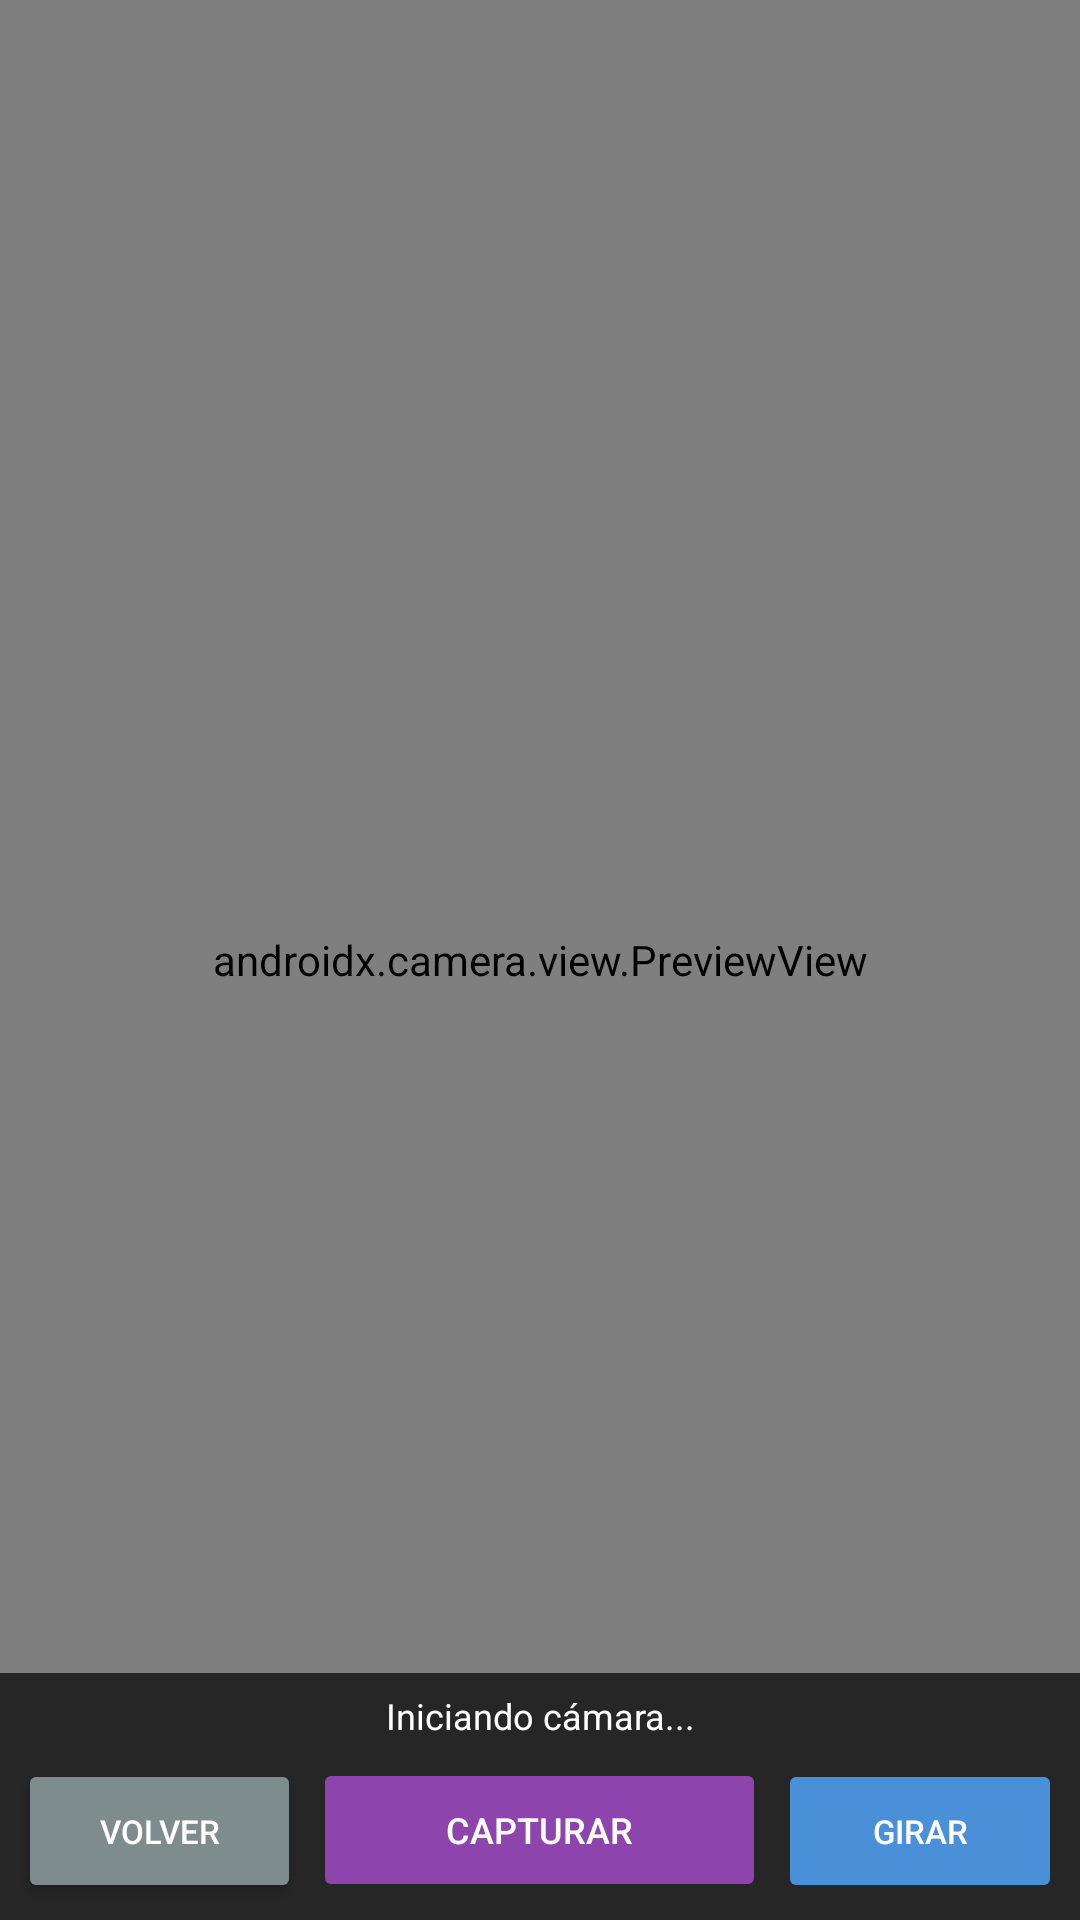

Here is an Android app screen rendered from its layout file. Give the layout XML and the strings, colors and styles it references.
<!-- AndroidManifest.xml: application theme Theme.AppCompat.Light.DarkActionBar -->
<!-- res/layout/activity_validar.xml -->
<?xml version="1.0" encoding="utf-8"?>
<FrameLayout xmlns:android="http://schemas.android.com/apk/res/android"
    android:layout_width="match_parent"
    android:layout_height="match_parent"
    android:background="#000000">

    <androidx.camera.view.PreviewView
        android:id="@+id/previewView"
        android:layout_width="match_parent"
        android:layout_height="match_parent" />

    <TextView
        android:id="@+id/tvGuia"
        android:layout_width="match_parent"
        android:layout_height="wrap_content"
        android:layout_gravity="center"
        android:gravity="center"
        android:padding="14dp"
        android:textColor="#FFFFFF"
        android:textSize="15sp"
        android:visibility="gone" />

    <LinearLayout
        android:layout_width="match_parent"
        android:layout_height="wrap_content"
        android:layout_gravity="bottom"
        android:background="#B3000000"
        android:orientation="vertical"
        android:padding="6dp">

        <TextView
            android:id="@+id/tvEstadoCamara"
            android:layout_width="match_parent"
            android:layout_height="wrap_content"
            android:gravity="center"
            android:text="Iniciando cámara..."
            android:textColor="#FFFFFF"
            android:textSize="12sp"
            android:layout_marginBottom="6dp" />

        <LinearLayout
            android:layout_width="match_parent"
            android:layout_height="wrap_content"
            android:orientation="horizontal">

            <Button
                android:id="@+id/btnVolver"
                android:layout_width="0dp"
                android:layout_height="wrap_content"
                android:layout_weight="1"
                android:text="Volver"
                android:textSize="11sp"
                android:minWidth="0dp"
                android:paddingLeft="4dp"
                android:paddingRight="4dp"
                android:backgroundTint="#7F8C8D"
                android:textColor="#FFFFFF" />

            <Button
                android:id="@+id/btnCapturar"
                android:layout_width="0dp"
                android:layout_height="wrap_content"
                android:layout_weight="1.6"
                android:layout_marginLeft="4dp"
                android:layout_marginRight="4dp"
                android:text="Capturar"
                android:textSize="12sp"
                android:minWidth="0dp"
                android:enabled="false"
                android:backgroundTint="#8E44AD"
                android:textColor="#FFFFFF" />

            <Button
                android:id="@+id/btnGirar"
                android:layout_width="0dp"
                android:layout_height="wrap_content"
                android:layout_weight="1"
                android:text="Girar"
                android:textSize="11sp"
                android:minWidth="0dp"
                android:paddingLeft="4dp"
                android:paddingRight="4dp"
                android:enabled="false"
                android:backgroundTint="#4A90D9"
                android:textColor="#FFFFFF" />
        </LinearLayout>
    </LinearLayout>
</FrameLayout>
<!-- resources referenced by this layout -->
<resources>

</resources>
